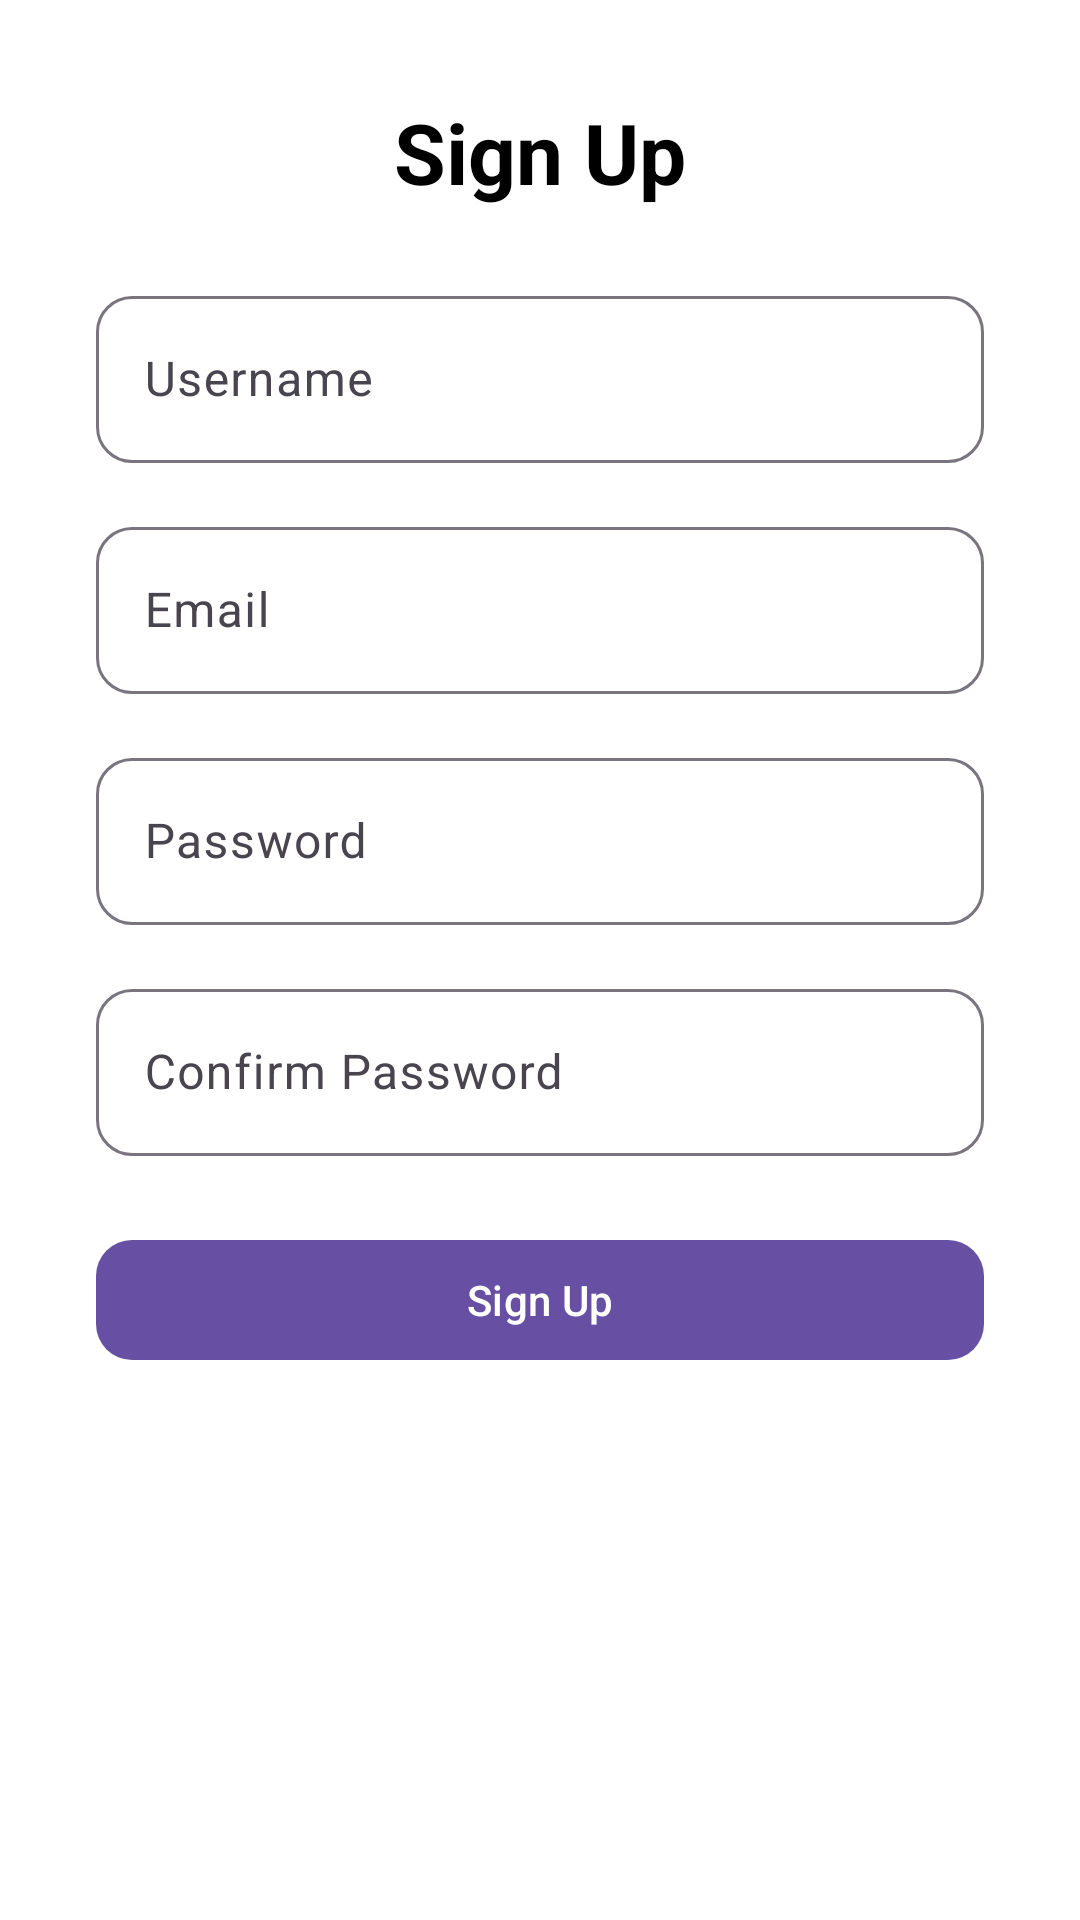

Produce the Android XML layout that renders to this screen, including the resource entries it uses.
<!-- AndroidManifest.xml: application theme Theme.HouseLocation -->
<!-- res/layout/activity_signup.xml -->
<ScrollView
    xmlns:android="http://schemas.android.com/apk/res/android"
    xmlns:app="http://schemas.android.com/apk/res-auto"
    android:layout_width="match_parent"
    android:layout_height="match_parent"
    android:background="@color/white">

    <LinearLayout
        android:orientation="vertical"
        android:padding="32dp"
        android:gravity="center"
        android:layout_width="match_parent"
        android:layout_height="wrap_content">

        
        <TextView
            android:text="@string/signup_title"
            android:textSize="28sp"
            android:textColor="@color/black"
            android:textStyle="bold"
            android:layout_marginBottom="24dp"
            android:layout_width="wrap_content"
            android:layout_height="wrap_content"/>

        
        <com.google.android.material.textfield.TextInputLayout
            android:layout_width="match_parent"
            android:layout_height="wrap_content"
            android:hint="@string/username_hint"
            app:boxBackgroundMode="outline"
            app:boxCornerRadiusTopStart="@dimen/corner_radius"
            app:boxCornerRadiusTopEnd="@dimen/corner_radius"
            app:boxCornerRadiusBottomStart="@dimen/corner_radius"
            app:boxCornerRadiusBottomEnd="@dimen/corner_radius"
            android:layout_marginBottom="16dp">

            <com.google.android.material.textfield.TextInputEditText
                android:id="@+id/etUsername"
                android:layout_width="match_parent"
                android:layout_height="wrap_content"/>
        </com.google.android.material.textfield.TextInputLayout>

        
        <com.google.android.material.textfield.TextInputLayout
            android:layout_width="match_parent"
            android:layout_height="wrap_content"
            android:hint="@string/email_hint"
            app:boxBackgroundMode="outline"
            app:boxCornerRadiusTopStart="@dimen/corner_radius"
            app:boxCornerRadiusTopEnd="@dimen/corner_radius"
            app:boxCornerRadiusBottomStart="@dimen/corner_radius"
            app:boxCornerRadiusBottomEnd="@dimen/corner_radius"
            android:layout_marginBottom="16dp">

            <com.google.android.material.textfield.TextInputEditText
                android:id="@+id/etEmail"
                android:layout_width="match_parent"
                android:layout_height="wrap_content"
                android:inputType="textEmailAddress"/>
        </com.google.android.material.textfield.TextInputLayout>

        
        <com.google.android.material.textfield.TextInputLayout
            android:layout_width="match_parent"
            android:layout_height="wrap_content"
            android:hint="@string/password_hint"
            app:boxBackgroundMode="outline"
            app:boxCornerRadiusTopStart="@dimen/corner_radius"
            app:boxCornerRadiusTopEnd="@dimen/corner_radius"
            app:boxCornerRadiusBottomStart="@dimen/corner_radius"
            app:boxCornerRadiusBottomEnd="@dimen/corner_radius"
            android:layout_marginBottom="16dp">

            <com.google.android.material.textfield.TextInputEditText
                android:id="@+id/etPassword"
                android:layout_width="match_parent"
                android:layout_height="wrap_content"
                android:inputType="textPassword"/>
        </com.google.android.material.textfield.TextInputLayout>

        
        <com.google.android.material.textfield.TextInputLayout
            android:layout_width="match_parent"
            android:layout_height="wrap_content"
            android:hint="@string/confirm_password_hint"
            app:boxBackgroundMode="outline"
            app:boxCornerRadiusTopStart="@dimen/corner_radius"
            app:boxCornerRadiusTopEnd="@dimen/corner_radius"
            app:boxCornerRadiusBottomStart="@dimen/corner_radius"
            app:boxCornerRadiusBottomEnd="@dimen/corner_radius"
            android:layout_marginBottom="24dp">

            <com.google.android.material.textfield.TextInputEditText
                android:id="@+id/etConfirmPassword"
                android:layout_width="match_parent"
                android:layout_height="wrap_content"
                android:inputType="textPassword"/>
        </com.google.android.material.textfield.TextInputLayout>

        
        <com.google.android.material.button.MaterialButton
            android:id="@+id/btnSignUp"
            android:text="@string/signup_button"
            app:cornerRadius="@dimen/corner_radius"
            android:layout_width="match_parent"
            android:layout_height="wrap_content"/>
    </LinearLayout>
</ScrollView>
<!-- resources referenced by this layout -->
<resources>
  <color name="black">#000000</color>
  <color name="white">#FFFFFF</color>
  <dimen name="corner_radius">12dp</dimen>
  <string name="confirm_password_hint">Confirm Password</string>
  <string name="email_hint">Email</string>
  <string name="password_hint">Password</string>
  <string name="signup_button">Sign Up</string>
  <string name="signup_title">Sign Up</string>
  <string name="username_hint">Username</string>
  <style name="Theme.HouseLocation" parent="Base.Theme.HouseLocation" />
  <style name="Base.Theme.HouseLocation" parent="Theme.Material3.DayNight.NoActionBar">
          
          
      </style>
</resources>
